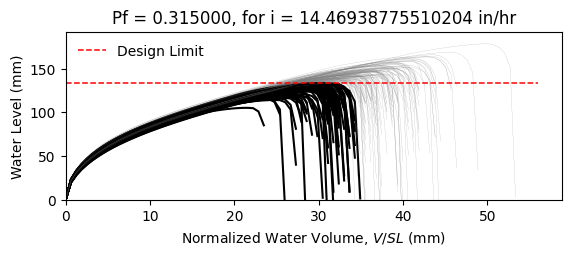

The table this chart was drawn from, first rows:
W10X12, L = 360.0 in, slope = 0.020833333333333332 in/in, dead load = 6.944444444444444e-05 kip/in…
zwlim AISC Appendix 2, zwlim DAMP, zwlim Proposed for ASCE 7, zwlim Neglect Ponding, dhnom Denver, dhnom New York, dhnom New Orleans, dh Denver, dh New York, dh New Orleans, dmax
4.472, 3.396, 4.412, 7.15, 1.144, 1.144, 1.144, 3.003, 3.003, 3.003, 5.575, Safe, 
4.472, 3.396, 4.412, 7.15, 1.144, 1.144, 1.144, 3.003, 3.003, 3.003, 5.186, Fail, 
4.472, 3.396, 4.412, 7.15, 1.144, 1.144, 1.144, 3.003, 3.003, 3.003, 5.273, Safe, 
4.472, 3.396, 4.412, 7.15, 1.144, 1.144, 1.144, 3.003, 3.003, 3.003, 6.029, Safe, 
4.472, 3.396, 4.412, 7.15, 1.144, 1.144, 1.144, 3.003, 3.003, 3.003, 4.661, Fail, 
4.472, 3.396, 4.412, 7.15, 1.144, 1.144, 1.144, 3.003, 3.003, 3.003, 7.023, Safe, 
4.472, 3.396, 4.412, 7.15, 1.144, 1.144, 1.144, 3.003, 3.003, 3.003, 5.435, Safe, 
4.472, 3.396, 4.412, 7.15, 1.144, 1.144, 1.144, 3.003, 3.003, 3.003, 5.022, Fail, 
4.472, 3.396, 4.412, 7.15, 1.144, 1.144, 1.144, 3.003, 3.003, 3.003, 5.742, Safe, 
4.472, 3.396, 4.412, 7.15, 1.144, 1.144, 1.144, 3.003, 3.003, 3.003, 5.371, Safe, 
4.472, 3.396, 4.412, 7.15, 1.144, 1.144, 1.144, 3.003, 3.003, 3.003, 4.574, Fail, 
4.472, 3.396, 4.412, 7.15, 1.144, 1.144, 1.144, 3.003, 3.003, 3.003, 4.565, Fail, 
4.472, 3.396, 4.412, 7.15, 1.144, 1.144, 1.144, 3.003, 3.003, 3.003, 6.048, Safe, 
4.472, 3.396, 4.412, 7.15, 1.144, 1.144, 1.144, 3.003, 3.003, 3.003, 5.146, Fail, 
4.472, 3.396, 4.412, 7.15, 1.144, 1.144, 1.144, 3.003, 3.003, 3.003, 5.748, Safe, 
4.472, 3.396, 4.412, 7.15, 1.144, 1.144, 1.144, 3.003, 3.003, 3.003, 5.416, Safe, 
4.472, 3.396, 4.412, 7.15, 1.144, 1.144, 1.144, 3.003, 3.003, 3.003, 5.556, Safe, 
4.472, 3.396, 4.412, 7.15, 1.144, 1.144, 1.144, 3.003, 3.003, 3.003, 6.162, Safe, 
4.472, 3.396, 4.412, 7.15, 1.144, 1.144, 1.144, 3.003, 3.003, 3.003, 5.137, Fail, 
4.472, 3.396, 4.412, 7.15, 1.144, 1.144, 1.144, 3.003, 3.003, 3.003, 5.486, Safe, 
4.472, 3.396, 4.412, 7.15, 1.144, 1.144, 1.144, 3.003, 3.003, 3.003, 4.935, Fail, 
4.472, 3.396, 4.412, 7.15, 1.144, 1.144, 1.144, 3.003, 3.003, 3.003, 5.821, Safe, 
4.472, 3.396, 4.412, 7.15, 1.144, 1.144, 1.144, 3.003, 3.003, 3.003, 5.495, Safe, 
4.472, 3.396, 4.412, 7.15, 1.144, 1.144, 1.144, 3.003, 3.003, 3.003, 5.477, Safe, 
4.472, 3.396, 4.412, 7.15, 1.144, 1.144, 1.144, 3.003, 3.003, 3.003, 5.472, Safe, 
4.472, 3.396, 4.412, 7.15, 1.144, 1.144, 1.144, 3.003, 3.003, 3.003, 4.844, Fail, 
4.472, 3.396, 4.412, 7.15, 1.144, 1.144, 1.144, 3.003, 3.003, 3.003, 5.845, Safe, 
4.472, 3.396, 4.412, 7.15, 1.144, 1.144, 1.144, 3.003, 3.003, 3.003, 5.287, Safe, 
4.472, 3.396, 4.412, 7.15, 1.144, 1.144, 1.144, 3.003, 3.003, 3.003, 5.158, Fail, 
4.472, 3.396, 4.412, 7.15, 1.144, 1.144, 1.144, 3.003, 3.003, 3.003, 5.96, Safe, 
4.472, 3.396, 4.412, 7.15, 1.144, 1.144, 1.144, 3.003, 3.003, 3.003, 5.937, Safe, 
4.472, 3.396, 4.412, 7.15, 1.144, 1.144, 1.144, 3.003, 3.003, 3.003, 5.595, Safe, 
4.472, 3.396, 4.412, 7.15, 1.144, 1.144, 1.144, 3.003, 3.003, 3.003, 5.236, Fail, 
4.472, 3.396, 4.412, 7.15, 1.144, 1.144, 1.144, 3.003, 3.003, 3.003, 6.092, Safe, 
4.472, 3.396, 4.412, 7.15, 1.144, 1.144, 1.144, 3.003, 3.003, 3.003, 5.766, Safe, 
4.472, 3.396, 4.412, 7.15, 1.144, 1.144, 1.144, 3.003, 3.003, 3.003, 5.116, Fail, 
4.472, 3.396, 4.412, 7.15, 1.144, 1.144, 1.144, 3.003, 3.003, 3.003, 5.457, Safe, 
4.472, 3.396, 4.412, 7.15, 1.144, 1.144, 1.144, 3.003, 3.003, 3.003, 5.828, Safe, 
4.472, 3.396, 4.412, 7.15, 1.144, 1.144, 1.144, 3.003, 3.003, 3.003, 6.088, Safe, 
4.472, 3.396, 4.412, 7.15, 1.144, 1.144, 1.144, 3.003, 3.003, 3.003, 4.63, Fail, 
4.472, 3.396, 4.412, 7.15, 1.144, 1.144, 1.144, 3.003, 3.003, 3.003, 6.421, Safe, 
4.472, 3.396, 4.412, 7.15, 1.144, 1.144, 1.144, 3.003, 3.003, 3.003, 5.406, Safe, 
4.472, 3.396, 4.412, 7.15, 1.144, 1.144, 1.144, 3.003, 3.003, 3.003, 5.318, Safe, 
4.472, 3.396, 4.412, 7.15, 1.144, 1.144, 1.144, 3.003, 3.003, 3.003, 5.573, Safe, 
4.472, 3.396, 4.412, 7.15, 1.144, 1.144, 1.144, 3.003, 3.003, 3.003, 5.923, Safe, 
4.472, 3.396, 4.412, 7.15, 1.144, 1.144, 1.144, 3.003, 3.003, 3.003, 4.945, Fail, 
4.472, 3.396, 4.412, 7.15, 1.144, 1.144, 1.144, 3.003, 3.003, 3.003, 5.602, Safe, 
4.472, 3.396, 4.412, 7.15, 1.144, 1.144, 1.144, 3.003, 3.003, 3.003, 4.997, Fail, 
4.472, 3.396, 4.412, 7.15, 1.144, 1.144, 1.144, 3.003, 3.003, 3.003, 5.536, Safe, 
4.472, 3.396, 4.412, 7.15, 1.144, 1.144, 1.144, 3.003, 3.003, 3.003, 5.046, Fail, 
4.472, 3.396, 4.412, 7.15, 1.144, 1.144, 1.144, 3.003, 3.003, 3.003, 5.733, Safe, 
4.472, 3.396, 4.412, 7.15, 1.144, 1.144, 1.144, 3.003, 3.003, 3.003, 4.528, Fail, 
4.472, 3.396, 4.412, 7.15, 1.144, 1.144, 1.144, 3.003, 3.003, 3.003, 5.616, Safe, 
4.472, 3.396, 4.412, 7.15, 1.144, 1.144, 1.144, 3.003, 3.003, 3.003, 5.234, Fail, 
4.472, 3.396, 4.412, 7.15, 1.144, 1.144, 1.144, 3.003, 3.003, 3.003, 6.233, Safe, 
4.472, 3.396, 4.412, 7.15, 1.144, 1.144, 1.144, 3.003, 3.003, 3.003, 4.881, Fail, 
4.472, 3.396, 4.412, 7.15, 1.144, 1.144, 1.144, 3.003, 3.003, 3.003, 5.36, Safe, 
4.472, 3.396, 4.412, 7.15, 1.144, 1.144, 1.144, 3.003, 3.003, 3.003, 5, Fail, 
4.472, 3.396, 4.412, 7.15, 1.144, 1.144, 1.144, 3.003, 3.003, 3.003, 4.974, Fail, 
... 142 more rows
